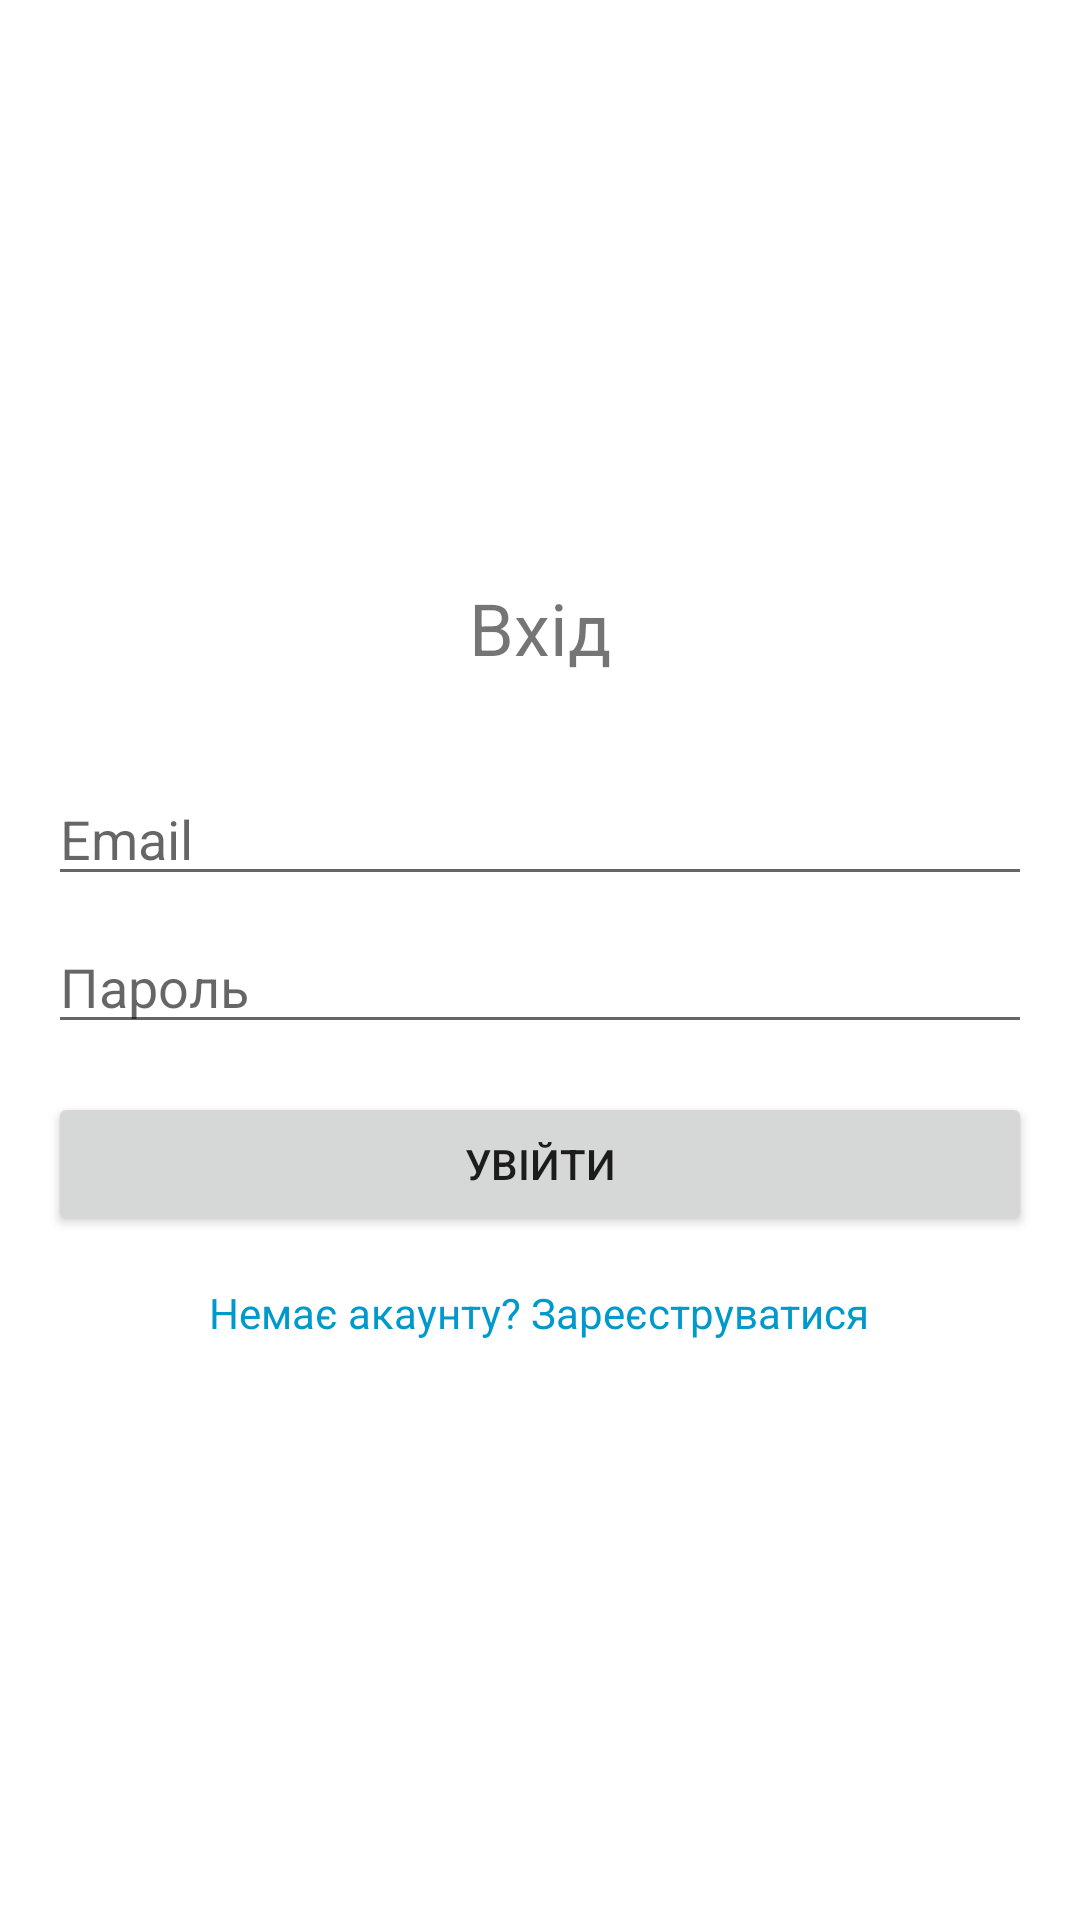

The Android layout XML behind this screen, and the referenced resources:
<!-- AndroidManifest.xml: application theme Theme.QABoard -->
<!-- res/layout/activity_login.xml -->
<?xml version="1.0" encoding="utf-8"?>
<LinearLayout xmlns:android="http://schemas.android.com/apk/res/android"
    android:layout_width="match_parent"
    android:layout_height="match_parent"
    android:orientation="vertical"
    android:padding="16dp"
    android:gravity="center">

    <TextView
        android:layout_width="wrap_content"
        android:layout_height="wrap_content"
        android:text="Вхід"
        android:textSize="24sp"
        android:layout_marginBottom="32dp"/>

    <EditText
        android:id="@+id/etEmail"
        android:layout_width="match_parent"
        android:layout_height="wrap_content"
        android:hint="Email"
        android:inputType="textEmailAddress"/>

    <EditText
        android:id="@+id/etPassword"
        android:layout_width="match_parent"
        android:layout_height="wrap_content"
        android:hint="Пароль"
        android:inputType="textPassword"
        android:layout_marginTop="8dp"/>

    <Button
        android:id="@+id/btnLogin"
        android:layout_width="match_parent"
        android:layout_height="wrap_content"
        android:text="Увійти"
        android:layout_marginTop="16dp"/>

    <TextView
        android:id="@+id/tvToRegister"
        android:layout_width="wrap_content"
        android:layout_height="wrap_content"
        android:text="Немає акаунту? Зареєструватися"
        android:layout_marginTop="16dp"
        android:textColor="@android:color/holo_blue_dark"/>

</LinearLayout>
<!-- resources referenced by this layout -->
<resources>
  <style name="Theme.QABoard" parent="Theme.MaterialComponents.DayNight.DarkActionBar">
          <item name="colorPrimary">#0f766e</item>
          <item name="colorPrimaryVariant">#0d615a</item>
          <item name="colorOnPrimary">@android:color/white</item>
          <item name="colorSecondary">#c56d3d</item>
          <item name="android:statusBarColor">?attr/colorPrimaryVariant</item>
      </style>
</resources>
